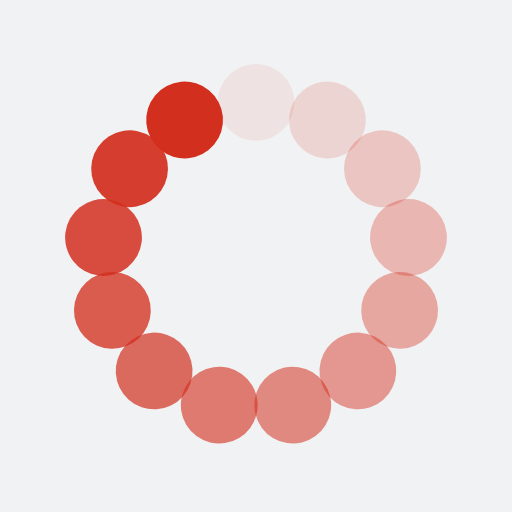
t = 0.00 s
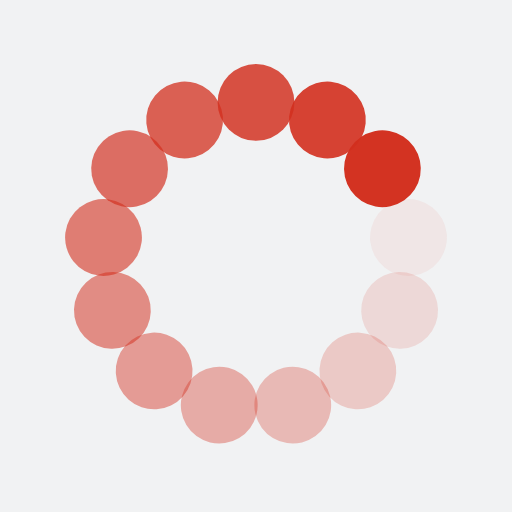
t = 0.25 s
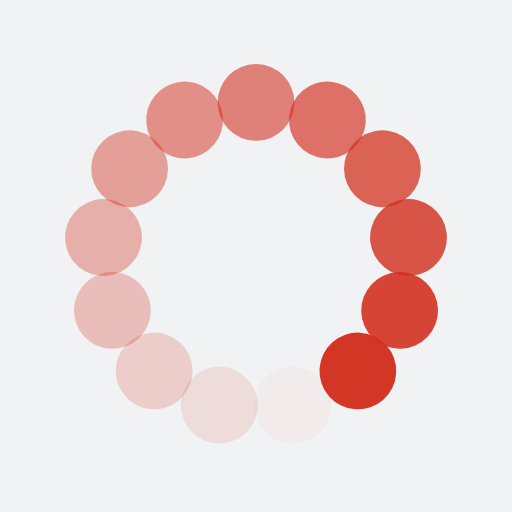
t = 0.50 s
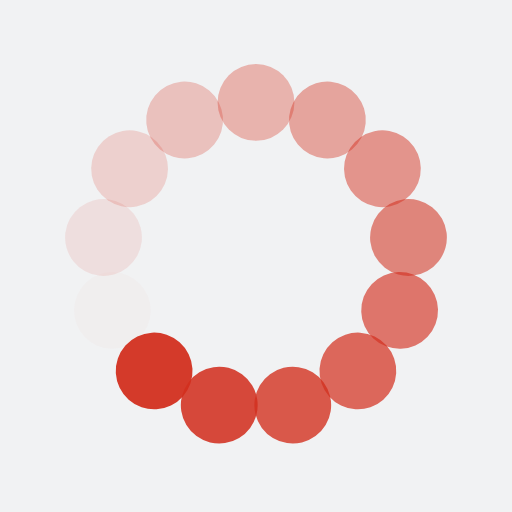
t = 0.75 s

The animated SVG that drew these frames (rendered in a browser with its animation timeline set to each time). Animation: 13 SMIL elements (animate=13); one cycle of 1.00 s, repeats indefinitely.

<?xml version="1.0" encoding="utf-8"?>
<svg xmlns="http://www.w3.org/2000/svg" xmlns:xlink="http://www.w3.org/1999/xlink" style="margin: auto; background: rgb(241, 242, 243); display: block; shape-rendering: auto; animation-play-state: running; animation-delay: 0s;" width="200px" height="200px" viewBox="0 0 100 100" preserveAspectRatio="xMidYMid">
<g transform="rotate(0 50 50)" style="animation-play-state: running; animation-delay: 0s;">
  <rect x="42.5" y="12.5" rx="7.5" ry="7.5" width="15" height="15" fill="#d32f1e" style="animation-play-state: running; animation-delay: 0s;">
    <animate attributeName="opacity" values="1;0" keyTimes="0;1" dur="1s" begin="-0.9230769230769231s" repeatCount="indefinite" style="animation-play-state: running; animation-delay: 0s;"></animate>
  </rect>
</g><g transform="rotate(27.692307692307693 50 50)" style="animation-play-state: running; animation-delay: 0s;">
  <rect x="42.5" y="12.5" rx="7.5" ry="7.5" width="15" height="15" fill="#d32f1e" style="animation-play-state: running; animation-delay: 0s;">
    <animate attributeName="opacity" values="1;0" keyTimes="0;1" dur="1s" begin="-0.8461538461538461s" repeatCount="indefinite" style="animation-play-state: running; animation-delay: 0s;"></animate>
  </rect>
</g><g transform="rotate(55.38461538461539 50 50)" style="animation-play-state: running; animation-delay: 0s;">
  <rect x="42.5" y="12.5" rx="7.5" ry="7.5" width="15" height="15" fill="#d32f1e" style="animation-play-state: running; animation-delay: 0s;">
    <animate attributeName="opacity" values="1;0" keyTimes="0;1" dur="1s" begin="-0.7692307692307693s" repeatCount="indefinite" style="animation-play-state: running; animation-delay: 0s;"></animate>
  </rect>
</g><g transform="rotate(83.07692307692308 50 50)" style="animation-play-state: running; animation-delay: 0s;">
  <rect x="42.5" y="12.5" rx="7.5" ry="7.5" width="15" height="15" fill="#d32f1e" style="animation-play-state: running; animation-delay: 0s;">
    <animate attributeName="opacity" values="1;0" keyTimes="0;1" dur="1s" begin="-0.6923076923076923s" repeatCount="indefinite" style="animation-play-state: running; animation-delay: 0s;"></animate>
  </rect>
</g><g transform="rotate(110.76923076923077 50 50)" style="animation-play-state: running; animation-delay: 0s;">
  <rect x="42.5" y="12.5" rx="7.5" ry="7.5" width="15" height="15" fill="#d32f1e" style="animation-play-state: running; animation-delay: 0s;">
    <animate attributeName="opacity" values="1;0" keyTimes="0;1" dur="1s" begin="-0.6153846153846154s" repeatCount="indefinite" style="animation-play-state: running; animation-delay: 0s;"></animate>
  </rect>
</g><g transform="rotate(138.46153846153845 50 50)" style="animation-play-state: running; animation-delay: 0s;">
  <rect x="42.5" y="12.5" rx="7.5" ry="7.5" width="15" height="15" fill="#d32f1e" style="animation-play-state: running; animation-delay: 0s;">
    <animate attributeName="opacity" values="1;0" keyTimes="0;1" dur="1s" begin="-0.5384615384615384s" repeatCount="indefinite" style="animation-play-state: running; animation-delay: 0s;"></animate>
  </rect>
</g><g transform="rotate(166.15384615384616 50 50)" style="animation-play-state: running; animation-delay: 0s;">
  <rect x="42.5" y="12.5" rx="7.5" ry="7.5" width="15" height="15" fill="#d32f1e" style="animation-play-state: running; animation-delay: 0s;">
    <animate attributeName="opacity" values="1;0" keyTimes="0;1" dur="1s" begin="-0.46153846153846156s" repeatCount="indefinite" style="animation-play-state: running; animation-delay: 0s;"></animate>
  </rect>
</g><g transform="rotate(193.84615384615384 50 50)" style="animation-play-state: running; animation-delay: 0s;">
  <rect x="42.5" y="12.5" rx="7.5" ry="7.5" width="15" height="15" fill="#d32f1e" style="animation-play-state: running; animation-delay: 0s;">
    <animate attributeName="opacity" values="1;0" keyTimes="0;1" dur="1s" begin="-0.38461538461538464s" repeatCount="indefinite" style="animation-play-state: running; animation-delay: 0s;"></animate>
  </rect>
</g><g transform="rotate(221.53846153846155 50 50)" style="animation-play-state: running; animation-delay: 0s;">
  <rect x="42.5" y="12.5" rx="7.5" ry="7.5" width="15" height="15" fill="#d32f1e" style="animation-play-state: running; animation-delay: 0s;">
    <animate attributeName="opacity" values="1;0" keyTimes="0;1" dur="1s" begin="-0.3076923076923077s" repeatCount="indefinite" style="animation-play-state: running; animation-delay: 0s;"></animate>
  </rect>
</g><g transform="rotate(249.23076923076923 50 50)" style="animation-play-state: running; animation-delay: 0s;">
  <rect x="42.5" y="12.5" rx="7.5" ry="7.5" width="15" height="15" fill="#d32f1e" style="animation-play-state: running; animation-delay: 0s;">
    <animate attributeName="opacity" values="1;0" keyTimes="0;1" dur="1s" begin="-0.23076923076923078s" repeatCount="indefinite" style="animation-play-state: running; animation-delay: 0s;"></animate>
  </rect>
</g><g transform="rotate(276.9230769230769 50 50)" style="animation-play-state: running; animation-delay: 0s;">
  <rect x="42.5" y="12.5" rx="7.5" ry="7.5" width="15" height="15" fill="#d32f1e" style="animation-play-state: running; animation-delay: 0s;">
    <animate attributeName="opacity" values="1;0" keyTimes="0;1" dur="1s" begin="-0.15384615384615385s" repeatCount="indefinite" style="animation-play-state: running; animation-delay: 0s;"></animate>
  </rect>
</g><g transform="rotate(304.61538461538464 50 50)" style="animation-play-state: running; animation-delay: 0s;">
  <rect x="42.5" y="12.5" rx="7.5" ry="7.5" width="15" height="15" fill="#d32f1e" style="animation-play-state: running; animation-delay: 0s;">
    <animate attributeName="opacity" values="1;0" keyTimes="0;1" dur="1s" begin="-0.07692307692307693s" repeatCount="indefinite" style="animation-play-state: running; animation-delay: 0s;"></animate>
  </rect>
</g><g transform="rotate(332.3076923076923 50 50)" style="animation-play-state: running; animation-delay: 0s;">
  <rect x="42.5" y="12.5" rx="7.5" ry="7.5" width="15" height="15" fill="#d32f1e" style="animation-play-state: running; animation-delay: 0s;">
    <animate attributeName="opacity" values="1;0" keyTimes="0;1" dur="1s" begin="0s" repeatCount="indefinite" style="animation-play-state: running; animation-delay: 0s;"></animate>
  </rect>
</g>
<!-- [ldio] generated by https://loading.io/ --></svg>
